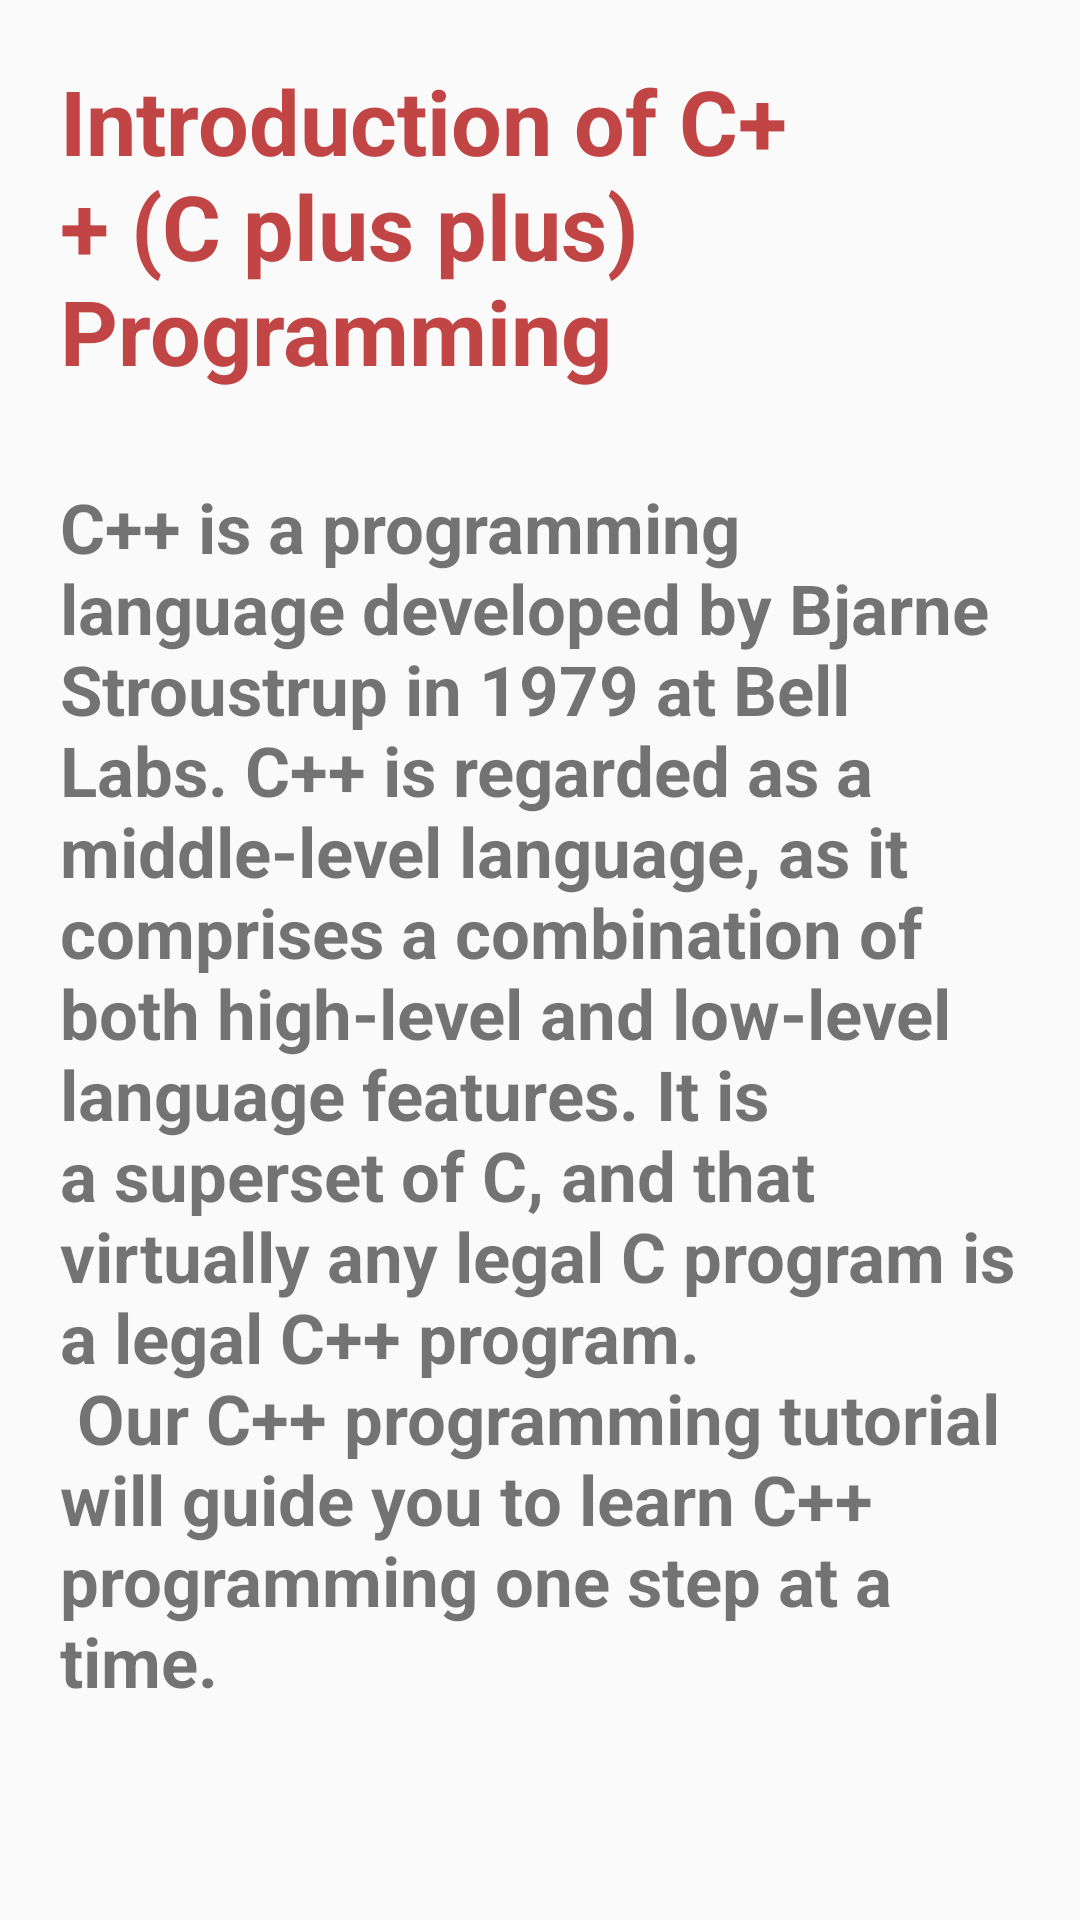

Layout XML and referenced resources for this Android screen:
<!-- AndroidManifest.xml: application theme Theme.Final_Project -->
<!-- res/layout/activity_introduction_cpp.xml -->
<?xml version="1.0" encoding="utf-8"?>
<LinearLayout xmlns:android="http://schemas.android.com/apk/res/android"
    xmlns:app="http://schemas.android.com/apk/res-auto"
    xmlns:tools="http://schemas.android.com/tools"
    android:layout_width="match_parent"
    android:layout_height="match_parent"
    android:orientation="vertical"
    android:padding="20dp"
    tools:context=".IntroductionCpp">

    <TextView
        android:layout_width="match_parent"
        android:layout_height="wrap_content"
        android:text="Introduction of C++ (C plus plus) Programming"
        android:textSize="30dp"
        android:textStyle="bold"
        android:textColor="#C14545"
        />

    <TextView
        android:layout_width="match_parent"
        android:layout_height="wrap_content"
        android:layout_marginTop="30dp"
        android:text="@string/intro"
        android:textStyle="bold"
        android:textSize="23dp"
        android:textAlignment="textStart"
        />


</LinearLayout>
<!-- resources referenced by this layout -->
<resources>
  <string name="intro">C++ is a programming language developed by Bjarne Stroustrup in 1979 at Bell Labs. C++ is regarded as a middle-level language, as it comprises a combination of both high-level and low-level language features. It is a superset of C, and that virtually any legal C program is a legal C++ program.\n
          Our C++ programming tutorial will guide you to learn C++ programming one step at a time.
  
      </string>
  <style name="Theme.Final_Project" parent="Theme.AppCompat.Light">
          
          <item name="colorPrimary">@color/purple_500</item>
          <item name="colorPrimaryVariant">@color/purple_700</item>
          <item name="colorOnPrimary">@color/white</item>
          
          <item name="colorSecondary">@color/teal_200</item>
          <item name="colorSecondaryVariant">@color/teal_700</item>
          <item name="colorOnSecondary">@color/black</item>
          
          <item name="android:statusBarColor" tools:targetApi="l">?attr/colorPrimaryVariant</item>
          
      </style>
  <!-- not gathered from this repository: default colours our renderer supplied (Android Studio template values) -->
  <color name="purple_500">#FF6200EE</color>
  <color name="purple_700">#FF3700B3</color>
  <color name="teal_200">#FF03DAC5</color>
  <color name="teal_700">#FF018786</color>
  <color name="black">#FF000000</color>
  <color name="white">#FFFFFFFF</color>
</resources>
